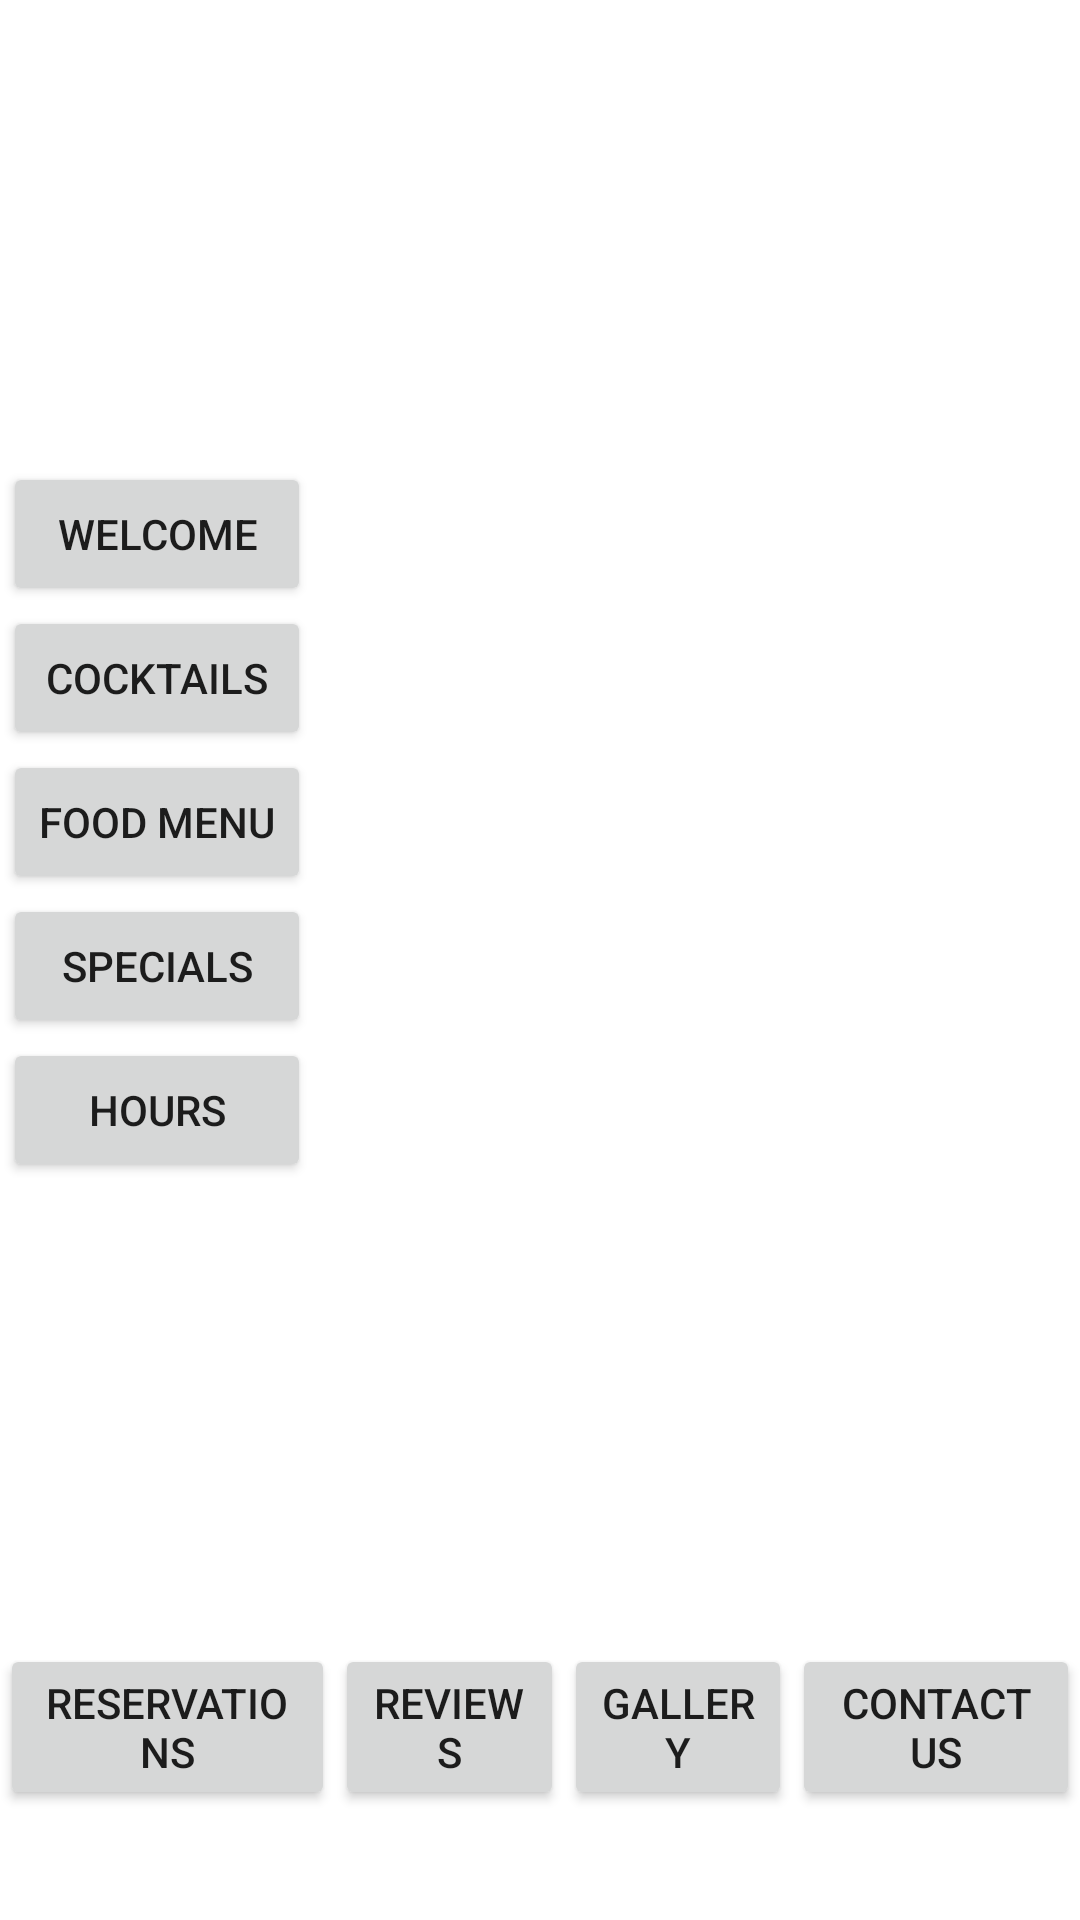

Here is an Android app screen rendered from its layout file. Give the layout XML and the strings, colors and styles it references.
<!-- AndroidManifest.xml: application theme Theme.Tekrar -->
<!-- res/layout/activity_main.xml -->
<?xml version="1.0" encoding="utf-8"?>
<androidx.constraintlayout.widget.ConstraintLayout xmlns:android="http://schemas.android.com/apk/res/android"
    xmlns:app="http://schemas.android.com/apk/res-auto"
    xmlns:tools="http://schemas.android.com/tools"
    android:layout_width="match_parent"
    android:layout_height="match_parent"
    tools:context=".MainActivity">

    <ImageView
        android:id="@+id/imageView4"
        android:layout_width="0dp"
        android:layout_height="wrap_content"
        android:layout_marginBottom="92dp"
        app:layout_constraintBottom_toBottomOf="parent"
        app:layout_constraintEnd_toEndOf="parent"
        app:layout_constraintHorizontal_bias="0.0"
        app:layout_constraintStart_toStartOf="parent"
        tools:srcCompat="@tools:sample/backgrounds/scenic" />

    <LinearLayout
        android:id="@+id/linearLayout3"
        android:layout_width="0dp"
        android:layout_height="wrap_content"
        android:layout_marginStart="1dp"
        android:orientation="vertical"
        app:layout_constraintBottom_toBottomOf="@+id/imageView4"
        app:layout_constraintStart_toStartOf="parent"
        app:layout_constraintTop_toTopOf="parent">

        <Button
            android:id="@+id/Welcome"
            android:layout_width="match_parent"
            android:layout_height="wrap_content"
            android:onClick="Welcome"
            android:text="Welcome" />

        <Button
            android:id="@+id/Cocktails"
            android:layout_width="match_parent"
            android:layout_height="wrap_content"

            android:onClick="ACTİV"
            android:text="Cocktails" />

        <Button
            android:id="@+id/food"
            android:layout_width="match_parent"
            android:layout_height="wrap_content"
            android:text="Food Menu" />

        <Button
            android:id="@+id/Specials"
            android:layout_width="match_parent"
            android:layout_height="wrap_content"
            android:text="Specials" />

        <Button
            android:id="@+id/Hours"
            android:layout_width="match_parent"
            android:layout_height="wrap_content"
            android:text="Hours" />
    </LinearLayout>

    <LinearLayout
        android:id="@+id/linearLayout4"
        android:layout_width="0dp"
        android:layout_height="wrap_content"
        android:orientation="horizontal"
        app:layout_constraintEnd_toEndOf="parent"
        app:layout_constraintStart_toStartOf="parent"
        app:layout_constraintTop_toBottomOf="@+id/imageView4">

        <Button
            android:id="@+id/reservatıons"
            android:layout_width="wrap_content"
            android:layout_height="wrap_content"
            android:layout_weight="1"
            android:text="Reservations" />

        <Button
            android:id="@+id/Reviews"
            android:layout_width="wrap_content"
            android:layout_height="wrap_content"
            android:layout_weight="1"
            android:text="Reviews" />

        <Button
            android:id="@+id/Gallery"
            android:layout_width="wrap_content"
            android:layout_height="wrap_content"
            android:layout_weight="1"
            android:text="Gallery" />

        <Button
            android:id="@+id/ContactUs"
            android:layout_width="wrap_content"
            android:layout_height="wrap_content"
            android:layout_weight="1"
            android:text="Contact Us" />

    </LinearLayout>


</androidx.constraintlayout.widget.ConstraintLayout>
<!-- resources referenced by this layout -->
<resources>
  <style name="Theme.Tekrar" parent="Theme.MaterialComponents.DayNight.DarkActionBar">
          
          <item name="colorPrimary">@color/purple_500</item>
          <item name="colorPrimaryVariant">@color/purple_700</item>
          <item name="colorOnPrimary">@color/white</item>
          
          <item name="colorSecondary">@color/teal_200</item>
          <item name="colorSecondaryVariant">@color/teal_700</item>
          <item name="colorOnSecondary">@color/black</item>
          
          <item name="android:statusBarColor" tools:targetApi="l">?attr/colorPrimaryVariant</item>
          
      </style>
  <!-- not gathered from this repository: default colours our renderer supplied (Android Studio template values) -->
  <color name="purple_500">#FF6200EE</color>
  <color name="purple_700">#FF3700B3</color>
  <color name="teal_200">#FF03DAC5</color>
  <color name="teal_700">#FF018786</color>
  <color name="black">#FF000000</color>
  <color name="white">#FFFFFFFF</color>
</resources>
